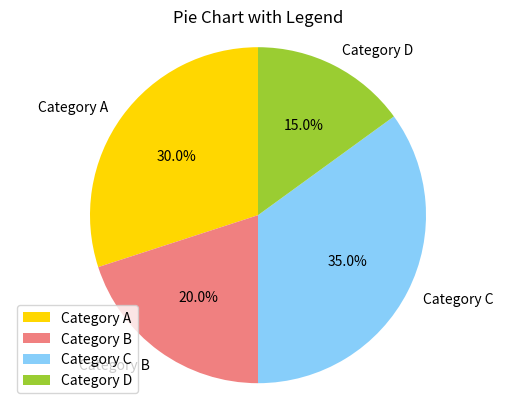

Here is the Python script that generated this plot:
import matplotlib.pyplot as plt
# Data for the pie chart
labels = ['Category A', 'Category B', 'Category C', 'Category D']
sizes = [30, 20, 35, 15]
colors = ['gold', 'lightcoral', 'lightskyblue', 'yellowgreen']
# Create a pie chart with a legend
plt.pie(sizes, labels=labels, colors=colors, autopct='%1.1f%%', startangle=90)
plt.title('Pie Chart with Legend')
# Add a legend
plt.legend(labels, loc="best")
# Equal aspect ratio ensures that pie is drawn as a circle.
plt.axis('equal')
# Display the chart
plt.show()
